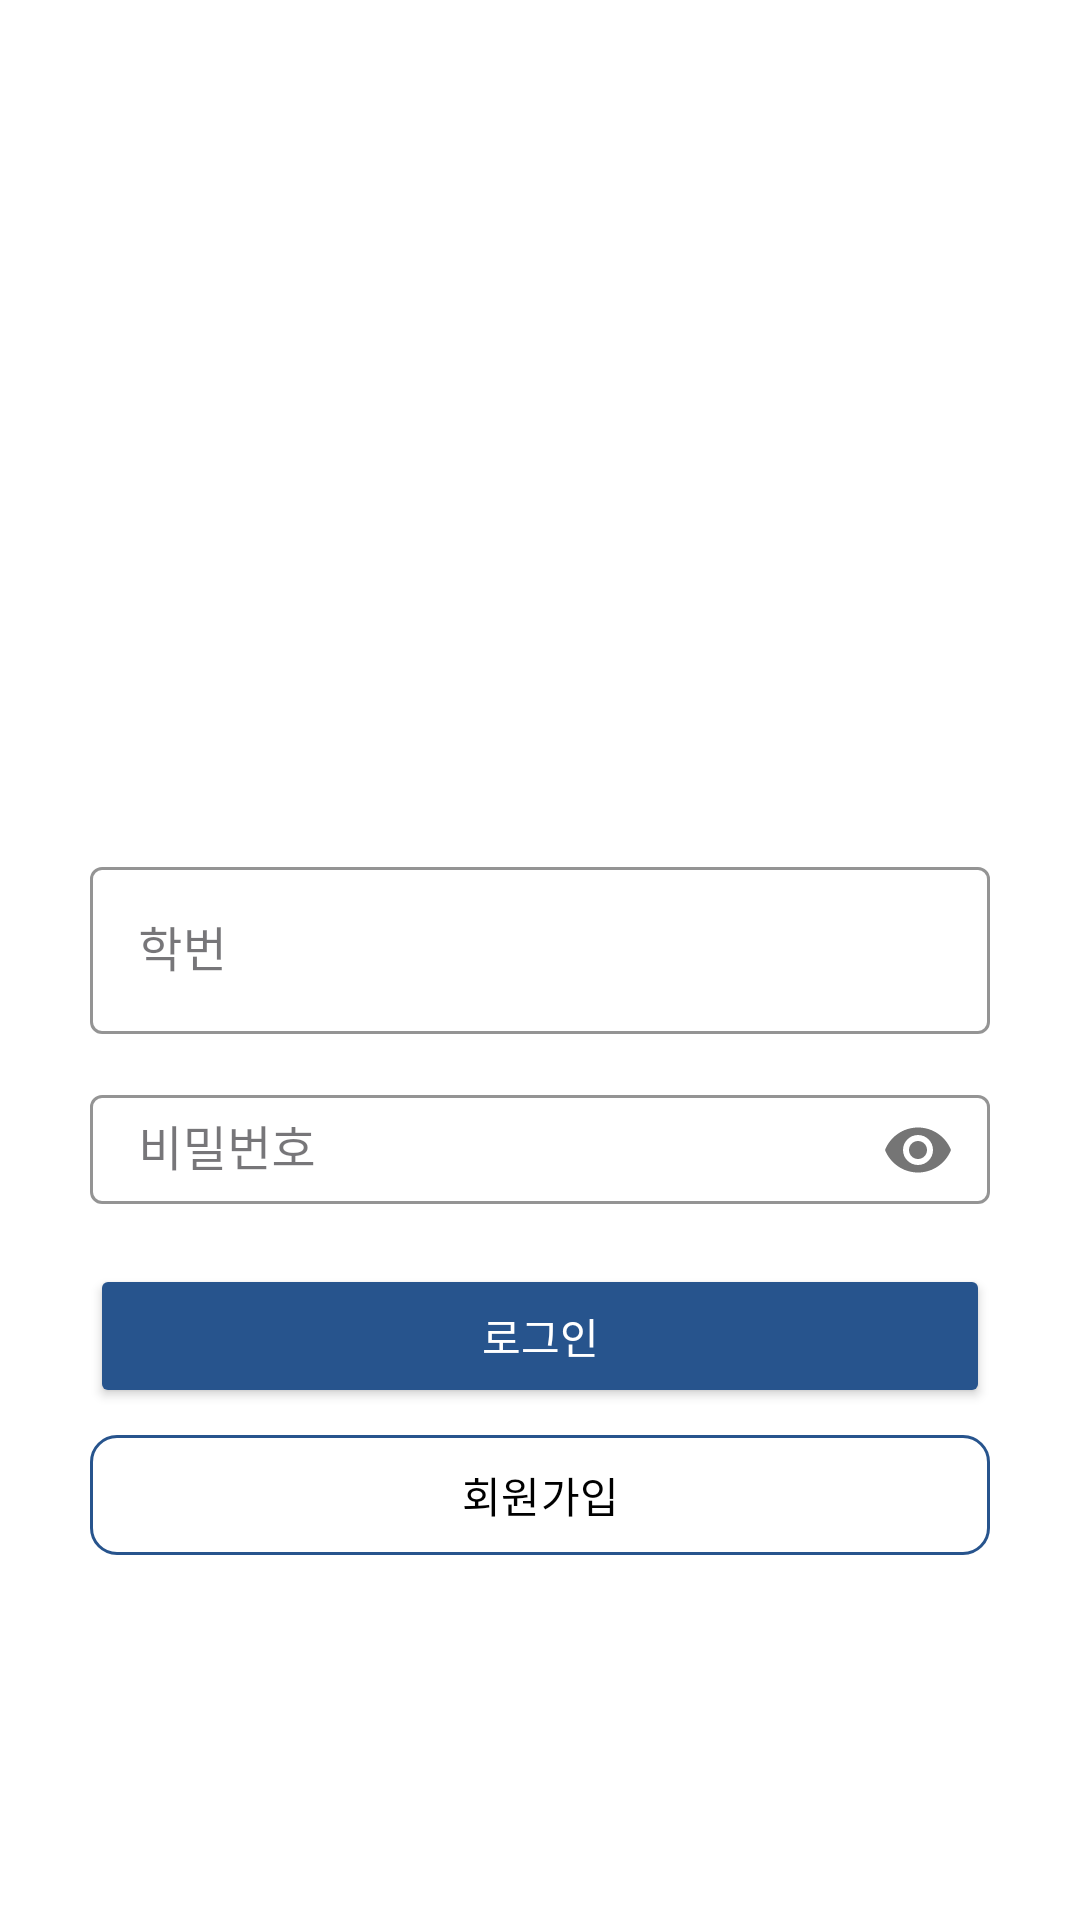

Android layout source for this screen:
<!-- AndroidManifest.xml: application theme Theme.LetMeGraduate -->
<!-- res/layout/activity_login.xml -->
<?xml version="1.0" encoding="utf-8"?>
<layout
    xmlns:android="http://schemas.android.com/apk/res/android"
    xmlns:tools="http://schemas.android.com/tools"
    xmlns:app="http://schemas.android.com/apk/res-auto">

    <LinearLayout
        android:layout_width="match_parent"
        android:layout_height="match_parent"
        android:background="@color/white"
        android:orientation="vertical">

        <LinearLayout
            android:layout_width="match_parent"
            android:layout_height="wrap_content"
            android:layout_weight="0.5"
            android:orientation="vertical">

            <ImageView
                android:id="@+id/inuLogo"
                android:layout_width="wrap_content"
                android:layout_height="130dp"
                android:layout_gravity="center"
                android:layout_marginTop="50dp"
                android:layout_marginBottom="30dp"
                android:layout_weight="1"
                android:src="@drawable/inu_logo"
                tools:ignore="ContentDescription,InefficientWeight,NestedWeights" />

        </LinearLayout>

        <LinearLayout
            android:layout_width="match_parent"
            android:layout_height="15dp"
            android:layout_weight="1"
            android:orientation="vertical">

            <com.google.android.material.textfield.TextInputLayout
                style="@style/Widget.MaterialComponents.TextInputLayout.OutlinedBox"
                android:layout_width="match_parent"
                android:layout_height="wrap_content"
                android:layout_gravity="center"
                android:layout_marginTop="15dp"
                android:layout_marginStart="30dp"
                android:layout_marginEnd="30dp"
                app:boxStrokeColor="@color/blue"
                app:hintTextColor="@color/blue">

                <com.google.android.material.textfield.TextInputEditText
                    android:id="@+id/loginId"
                    android:layout_width="match_parent"
                    android:layout_height="wrap_content"
                    android:hint="@string/id"
                    tools:ignore="TextContrastCheck,TouchTargetSizeCheck,VisualLintTextFieldSize" />
            </com.google.android.material.textfield.TextInputLayout>

            <com.google.android.material.textfield.TextInputLayout
                style="@style/Widget.MaterialComponents.TextInputLayout.OutlinedBox"
                android:layout_width="match_parent"
                android:layout_height="wrap_content"
                android:layout_gravity="center"
                android:layout_marginTop="15dp"
                android:layout_marginStart="30dp"
                android:layout_marginEnd="30dp"
                app:boxStrokeColor="@color/blue"
                app:hintTextColor="@color/blue"
                app:passwordToggleEnabled="true"
                app:passwordToggleDrawable="@drawable/toggle_icon_status">

                <com.google.android.material.textfield.TextInputEditText
                    android:id="@+id/loginPw"
                    android:layout_width="match_parent"
                    android:layout_height="wrap_content"
                    android:hint="@string/pw"
                    android:inputType="textPassword"
                    tools:ignore="TextContrastCheck,TouchTargetSizeCheck,VisualLintTextFieldSize" />

            </com.google.android.material.textfield.TextInputLayout>

            <CheckBox
                android:id="@+id/autoCheck"
                android:layout_width="wrap_content"
                android:layout_height="wrap_content"
                android:layout_gravity="left"
                android:layout_marginStart="30dp"
                android:layout_marginTop="5dp"
                android:checked="false"
                android:text="자동 로그인"
                tools:ignore="HardcodedText,RtlHardcoded,TouchTargetSizeCheck" />

        </LinearLayout>

        <LinearLayout
            android:layout_width="match_parent"
            android:layout_height="wrap_content"
            android:layout_weight="1"
            android:orientation="vertical">

            <Button
                android:id="@+id/loginBtn"
                android:layout_width="match_parent"
                android:layout_height="wrap_content"
                android:layout_gravity="center"
                android:layout_marginTop="20dp"
                android:layout_marginStart="30dp"
                android:layout_marginEnd="30dp"
                android:text="로그인"
                android:textColor="@color/white"
                app:backgroundTint="@color/blue"
                app:cornerRadius="9dp"
                tools:ignore="HardcodedText,VisualLintButtonSize" />

            <com.google.android.material.button.MaterialButton
                style="?attr/materialButtonOutlinedStyle"
                android:id="@+id/signupBtn"
                android:layout_width="match_parent"
                android:layout_height="wrap_content"
                android:layout_gravity="center"
                android:layout_marginTop="5dp"
                android:layout_marginStart="30dp"
                android:layout_marginEnd="30dp"
                android:text="@string/signup"
                android:textColor="@color/black"
                app:strokeColor="@color/blue"
                app:cornerRadius="9dp"
                tools:ignore="VisualLintButtonSize" />

        </LinearLayout>

    </LinearLayout>
</layout>
<!-- resources referenced by this layout -->
<resources>
  <color name="black">#FF000000</color>
  <color name="blue">#27548d</color>
  <color name="white">#FFFFFFFF</color>
  <string name="id">학번</string>
  <string name="pw">비밀번호</string>
  <string name="signup">회원가입</string>
  <style name="Theme.LetMeGraduate" parent="Base.Theme.LetMeGraduate" />
  <style name="Base.Theme.LetMeGraduate" parent="Theme.Material3.DayNight.NoActionBar">
          
          
      </style>
</resources>
